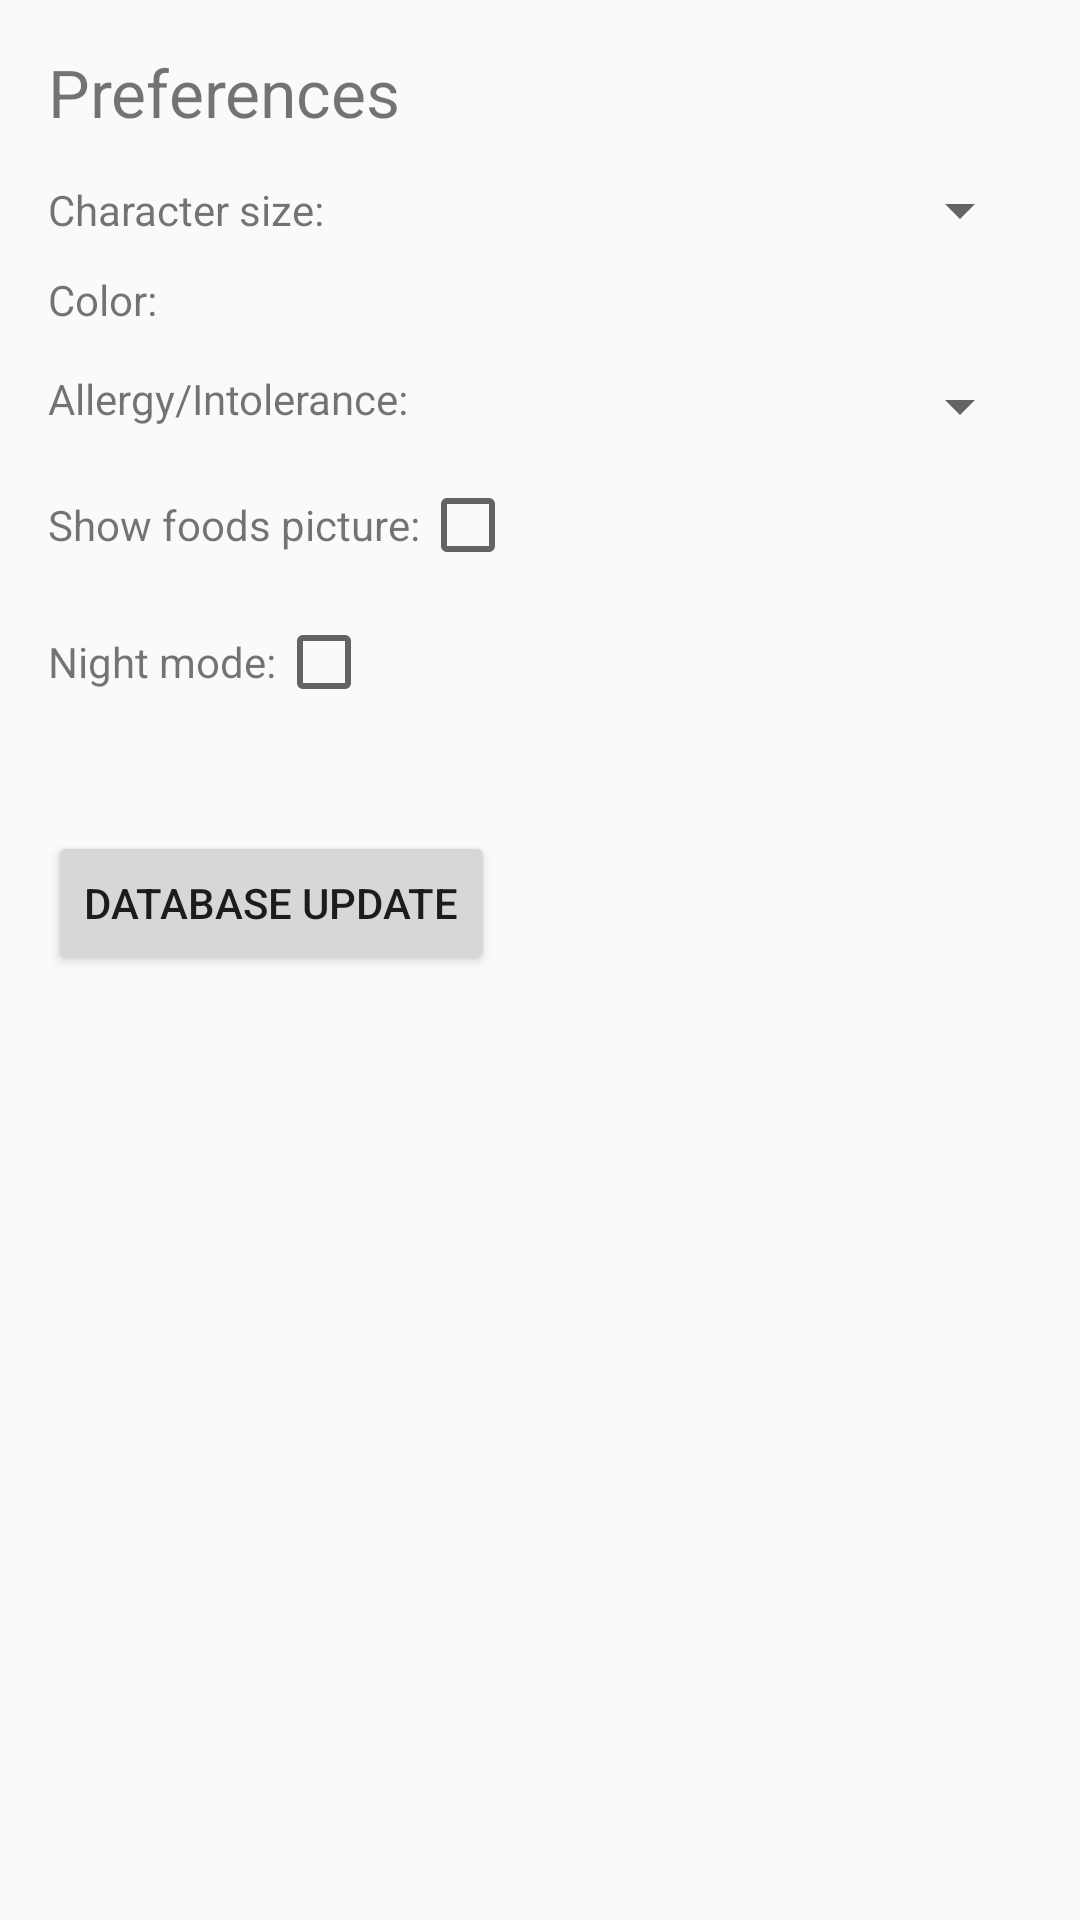

This screen was rendered from an Android layout file. Write that file and the resources it references.
<!-- AndroidManifest.xml: application theme AppTheme -->
<!-- res/layout/activity_food_preference.xml -->
<?xml version="1.0" encoding="utf-8"?>
<RelativeLayout xmlns:android="http://schemas.android.com/apk/res/android"
    xmlns:tools="http://schemas.android.com/tools"
    android:orientation="vertical"
    android:layout_width="match_parent"
    android:layout_height="match_parent"
    android:id="@+id/preference"
    android:paddingBottom="@dimen/activity_vertical_margin"
    android:paddingLeft="@dimen/activity_horizontal_margin"
    android:paddingRight="@dimen/activity_horizontal_margin"
    android:paddingTop="@dimen/activity_vertical_margin"
    android:title="@string/PrefText"
    tools:context="be.ecam.chowdetails.chowdetails.FoodMainActivity">



    <TextView
        android:layout_width="wrap_content"
        android:layout_height="wrap_content"
        android:text="@string/PrefText"
        android:layout_alignParentTop="true"
        android:layout_alignParentLeft="true"
        android:layout_alignParentStart="true"
        android:textSize="22dp"
        android:id="@+id/textView1" />

    <TextView
        android:layout_width="wrap_content"
        android:layout_height="wrap_content"
        android:text="@string/TailleCara"
        android:layout_below="@+id/textView1"
        android:layout_alignParentLeft="true"
        android:layout_alignParentStart="true"
        android:layout_marginTop="15dp"
        android:id="@+id/textView2"
        />


    <TextView
        android:layout_width="wrap_content"
        android:layout_height="wrap_content"
        android:text="@string/Color"
        android:id="@+id/textView4"
        android:layout_below="@+id/tpoliceSpin"
        android:layout_alignParentLeft="true"
        android:layout_alignParentStart="true"
        android:layout_marginTop="11dp" />
    <TextView
        android:layout_width="wrap_content"
        android:layout_height="wrap_content"
        android:text="@string/Alergie"
        android:id="@+id/textView5"
        android:layout_below="@+id/textView4"
        android:layout_alignParentLeft="true"
        android:layout_alignParentStart="true"
        android:layout_marginTop="14dp" />

    <TextView
        android:layout_width="wrap_content"
        android:layout_height="wrap_content"
        android:text="@string/Photo"
        android:layout_marginTop="18dp"
        android:id="@+id/textView6"
        android:layout_below="@+id/allergieSpin"
        android:layout_alignParentLeft="true"
        android:layout_alignParentStart="true" />
    <CheckBox
        android:id="@+id/checkBoxPhoto"
        android:layout_width="wrap_content"
        android:layout_height="wrap_content"
        android:layout_alignBaseline="@+id/textView6"
        android:layout_alignBottom="@+id/textView6"
        android:layout_toRightOf="@+id/textView6"
        android:layout_toEndOf="@+id/textView6"
        android:onClick="onCheckboxClicked"
        />


    <TextView
        android:layout_width="wrap_content"
        android:layout_height="wrap_content"
        android:text="@string/Night"
        android:id="@+id/textView7"
        android:layout_below="@+id/checkBoxPhoto"
        android:layout_alignParentLeft="true"
        android:layout_alignParentStart="true"
        android:layout_marginTop="20dp" />
    <CheckBox
        android:id="@+id/checkBoxNight"
        android:layout_width="wrap_content"
        android:layout_height="wrap_content"
        android:layout_alignBaseline="@+id/textView7"
        android:layout_alignBottom="@+id/textView7"
        android:layout_toRightOf="@+id/textView7"
        android:layout_toEndOf="@+id/textView7"
        android:onClick="onCheckboxClicked"/>

    <Button
        android:id="@+id/button02"
        android:layout_width="wrap_content"
        android:layout_height="wrap_content"
        android:layout_below="@+id/textView7"
        android:layout_marginTop="47dp"
        android:text="@string/Maj" />

    <Spinner
        android:id="@+id/colorSpin"
        android:layout_width="wrap_content"
        android:layout_height="100dp"
        android:layout_alignTop="@+id/textView4"
        android:background="@color/transparent"
        android:layout_alignLeft="@+id/checkBoxNight"
        android:layout_alignStart="@+id/checkBoxNight"
        android:layout_toStartOf="@+id/tpoliceSpin"
        android:layout_alignParentRight="true"
        android:layout_alignParentEnd="true"
        android:layout_above="@+id/textView5" />

    <Spinner
        android:id="@+id/tpoliceSpin"
        android:layout_width="match_parent"
        android:layout_height="wrap_content"
        android:layout_alignTop="@+id/textView2"
        android:layout_toRightOf="@+id/textView1"
        android:layout_alignBottom="@+id/textView2" />

    <Spinner
        android:id="@+id/allergieSpin"
        android:layout_width="match_parent"
        android:layout_height="wrap_content"
        android:layout_alignTop="@+id/textView5"
        android:layout_alignLeft="@+id/checkBoxPhoto"
        android:layout_alignStart="@+id/checkBoxPhoto" />

    <Space
        android:layout_width="wrap_content"
        android:layout_height="wrap_content"
        android:layout_below="@+id/colorSpin"
        android:layout_toEndOf="@+id/textView5"
        android:layout_toRightOf="@+id/textView5" />


</RelativeLayout>
<!-- resources referenced by this layout -->
<resources>
  <color name="transparent">#00000000</color>
  <dimen name="activity_horizontal_margin">16dp</dimen>
  <dimen name="activity_vertical_margin">16dp</dimen>
  <string name="Alergie">Allergy/Intolerance:</string>
  <string name="Color">Color:</string>
  <string name="Maj">Database update</string>
  <string name="Night">Night mode:</string>
  <string name="Photo">Show food\s picture:</string>
  <string name="PrefText">Preferences</string>
  <string name="TailleCara">Character size:</string>
  <style name="AppTheme" parent="Theme.AppCompat.Light.DarkActionBar">
          
          <item name="colorPrimary">@color/colorPrimary</item>
          <item name="colorPrimaryDark">@color/colorPrimaryDark</item>
          <item name="colorAccent">@color/colorAccent</item>
      </style>
  <color name="colorPrimary">#3f51b5</color>
  <color name="colorPrimaryDark">#303f9f</color>
  <color name="colorAccent">#FF4081</color>
</resources>
